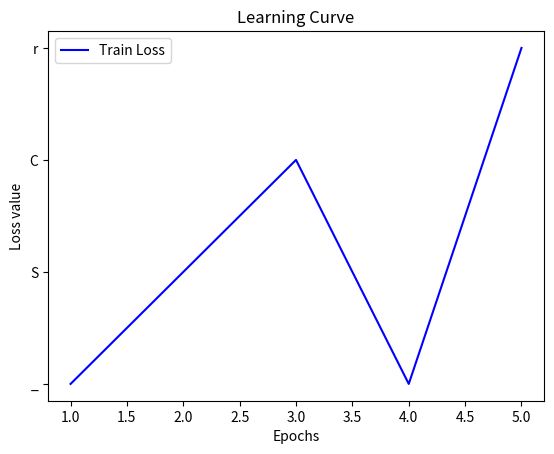

Reproduce this figure in Python.
import numpy as np
import matplotlib.pyplot as plt

def lossShow_epoch(title, xlabel, ylabel, color, curve_label, savepath, loss_arr, trainset = 800, batch_size = 10, epoch_limit = 200, MA = False):
    divide_span = int(trainset/batch_size/10)
    print(len(loss_arr))
    epochs = min(int(len(loss_arr)/divide_span), epoch_limit)
    epochs_arr = np.arange(epochs) + 1
    loss_arr_epoch = [loss_arr[(epoch) * divide_span - 1] for epoch in epochs_arr]
    if MA:
        pass
    plt.figure()
    plt.plot(epochs_arr, loss_arr_epoch, color, label=curve_label)
    plt.legend()
    plt.xlabel(xlabel)
    plt.ylabel(ylabel)
    plt.title(title)
    plt.savefig(savepath)

if __name__ == '__main__':
    lossShow_epoch("Learning Curve", "Epochs", "Loss value", "b", "Train Loss", 
                            '1channels.png',
                            'trained_model/ESPCN/ESPCN_train_loss_arr.npy')

